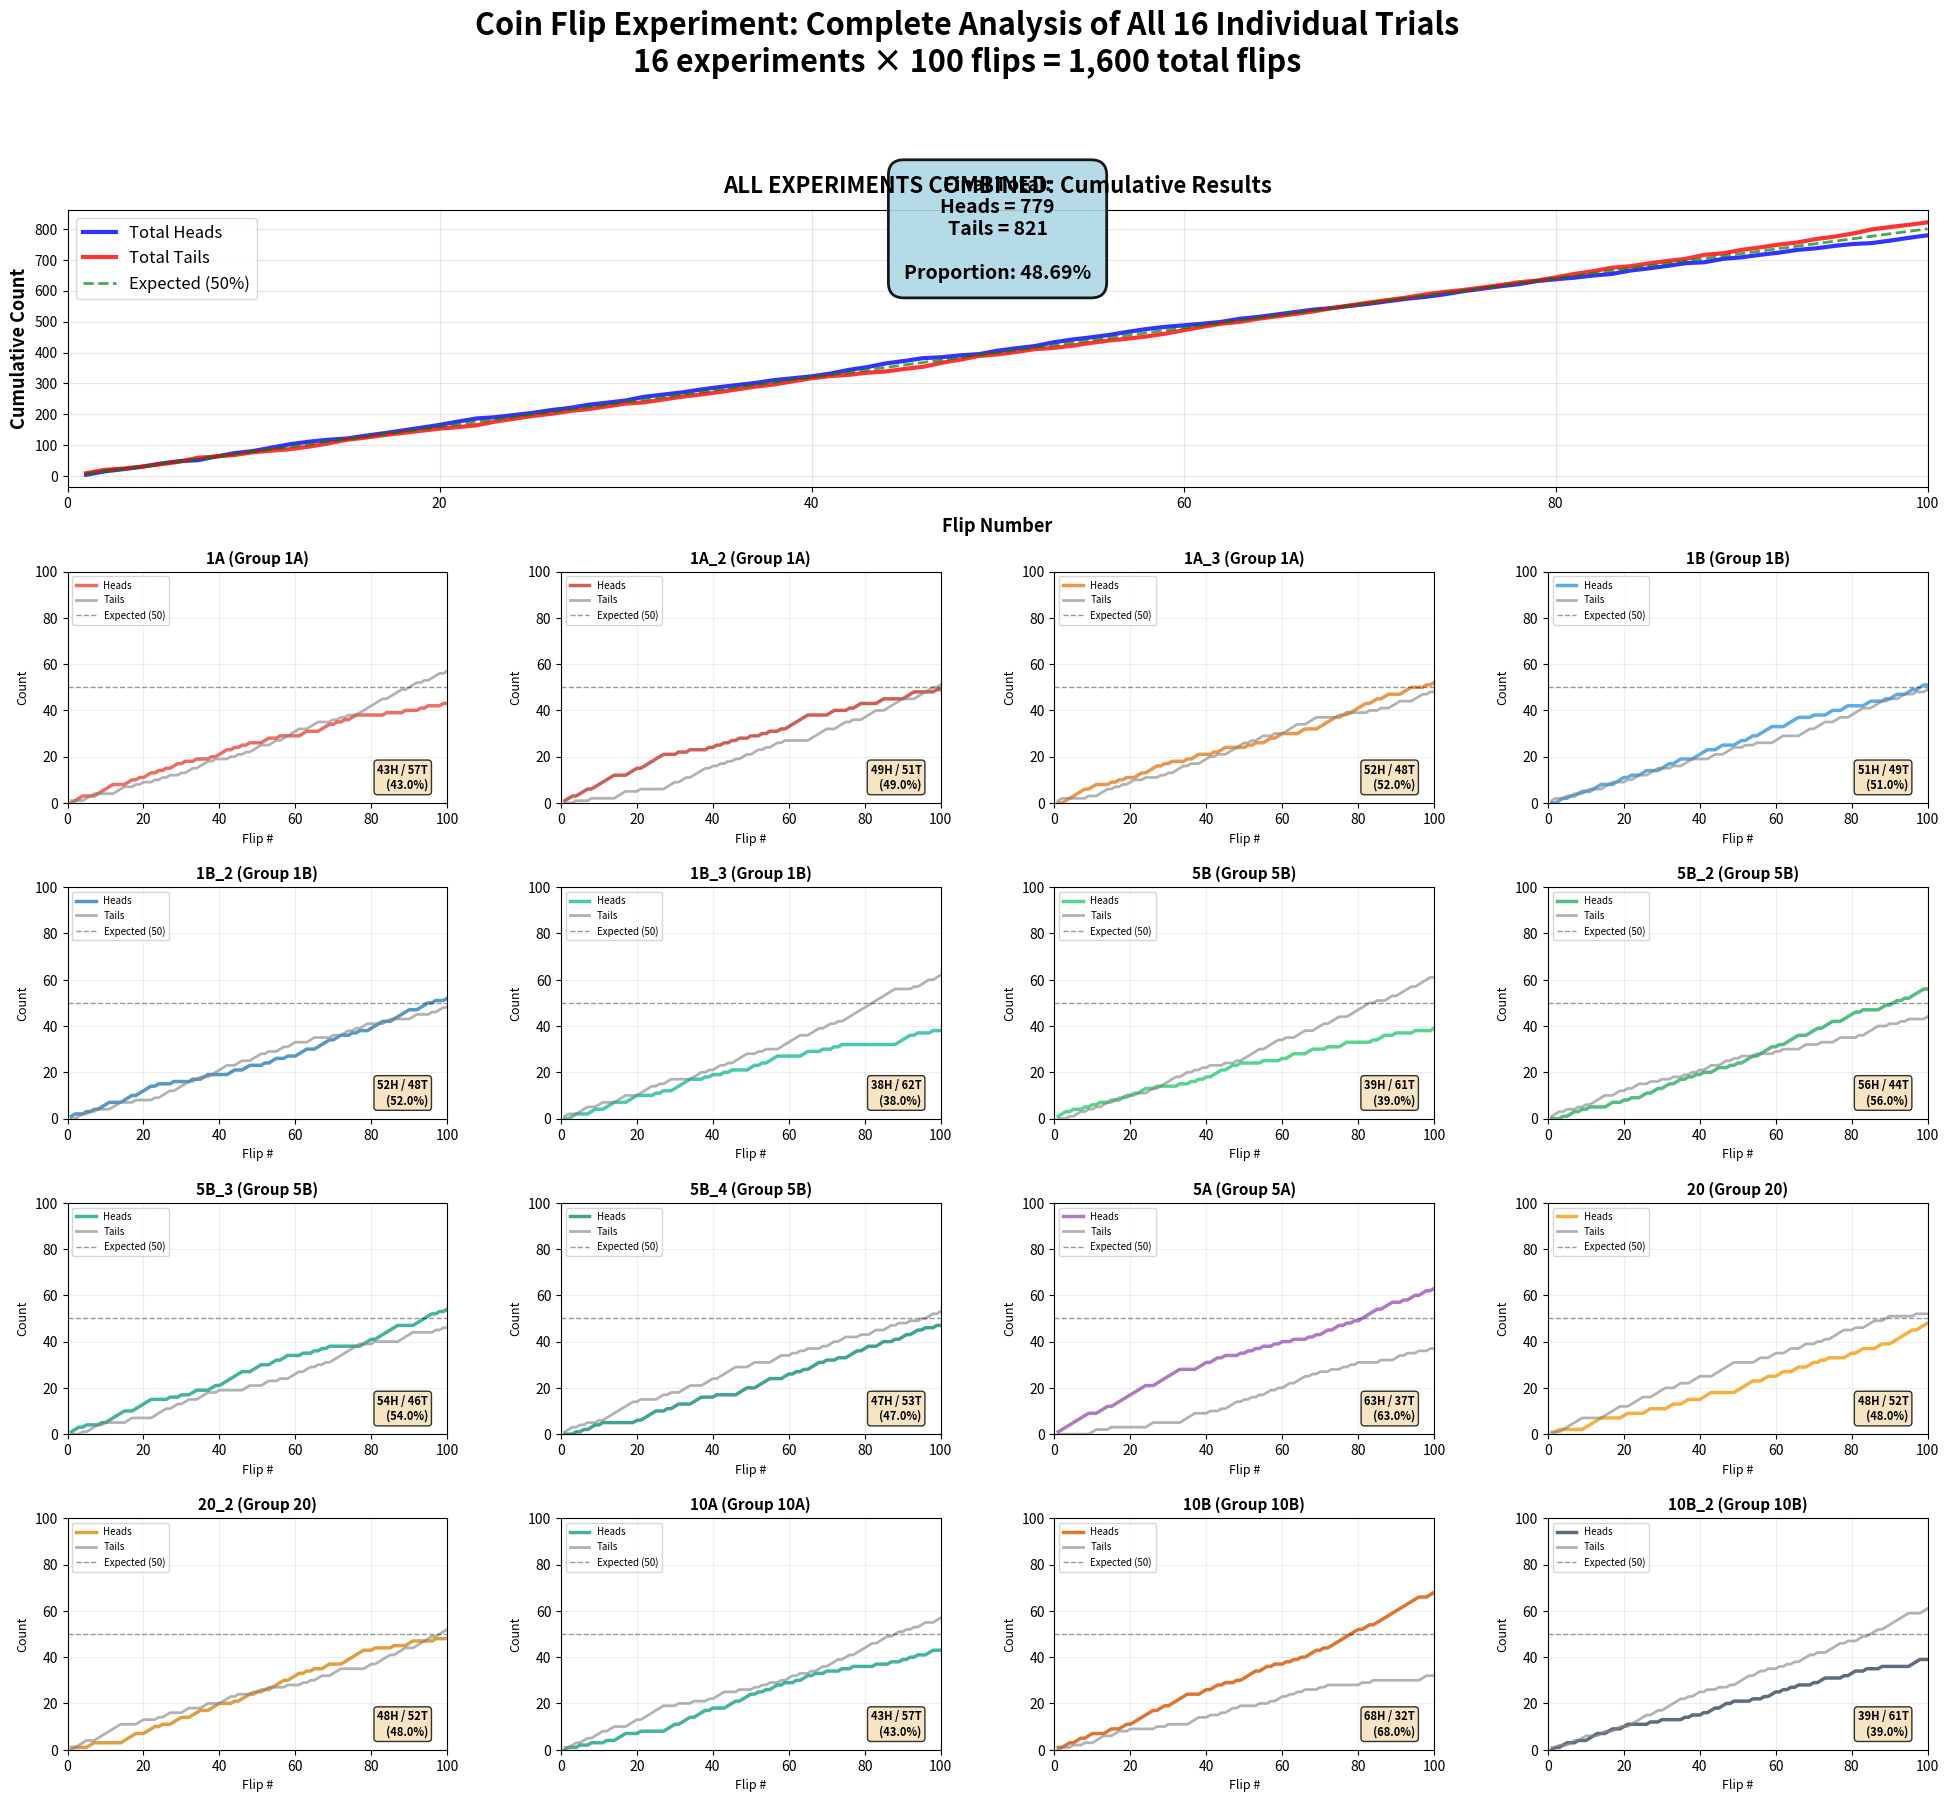

This figure's Python source:
import matplotlib.pyplot as plt
import numpy as np

# Individual experiment data - 16 experiments total
experiments = {
    '1A': {
        'heads': [0,1,1,1,0,0,0,1,1,1,1,1,0,0,0,1,1,0,1,0,1,1,0,1,0,1,0,1,1,0,1,0,0,1,0,0,0,1,0,1,1,1,0,1,0,1,0,1,0,0,0,1,1,0,0,1,0,0,0,0,0,1,1,0,0,0,1,1,1,0,1,0,1,0,1,1,0,0,0,0,0,0,0,1,0,0,0,0,1,0,0,0,1,0,1,0,0,0,1,0],
        'color': '#e74c3c',
        'group': '1A'
    },
    '1A_2': {
        'heads': [1,1,1,0,1,1,1,0,1,1,1,1,1,1,0,0,0,1,1,1,0,1,1,1,1,1,1,0,0,0,1,0,0,1,0,0,0,0,1,0,1,0,1,0,1,0,1,0,0,1,0,0,1,0,1,0,0,1,0,1,1,1,1,1,1,0,0,0,0,0,1,1,0,0,0,1,0,1,1,0,0,0,0,1,1,0,0,0,0,0,1,1,1,0,0,0,0,0,1,0],
        'color': '#c0392b',
        'group': '1A'
    },
    '1A_3': {
        'heads': [0,0,1,1,1,1,1,1,0,1,1,0,0,0,1,0,1,0,1,0,0,1,1,0,1,1,1,0,1,0,1,0,0,0,1,0,1,1,0,0,0,1,0,1,1,0,0,0,0,0,1,0,1,0,0,1,1,0,1,1,0,0,0,0,1,1,0,0,0,1,1,1,1,1,0,1,1,0,1,1,1,1,0,1,1,0,1,1,0,0,0,1,1,1,0,0,0,1,0,1],
        'color': '#e67e22',
        'group': '1A'
    },
    '1B': {
        'heads': [0,0,1,1,0,1,0,1,1,0,0,1,1,1,0,0,0,1,1,1,0,1,0,0,1,1,0,0,0,1,1,1,0,1,1,0,0,0,1,1,1,1,0,0,1,1,0,0,0,1,1,0,1,1,0,1,1,1,1,0,0,0,1,1,1,1,0,0,0,1,0,0,0,1,1,0,0,1,1,0,0,0,0,1,1,0,0,0,1,0,1,1,0,0,1,1,0,1,1,0],
        'color': '#3498db',
        'group': '1B'
    },
    '1B_2': {
        'heads': [1,1,0,0,1,0,1,0,1,1,1,0,0,0,1,1,1,0,1,1,1,1,0,1,0,0,0,1,0,0,0,0,1,0,0,1,1,0,0,0,0,0,1,1,0,0,1,1,0,0,0,1,0,1,1,0,0,1,0,0,1,1,1,0,0,1,1,1,1,0,1,1,0,0,1,0,1,0,0,1,1,1,1,0,0,1,1,1,1,1,0,0,1,1,1,0,1,0,0,1],
        'color': '#2980b9',
        'group': '1B'
    },
    '1B_3': {
        'heads': [0,0,1,1,0,0,0,1,1,0,0,1,1,1,0,0,0,1,1,1,0,0,0,0,1,0,1,0,0,1,1,1,1,1,0,0,0,1,0,1,0,0,1,0,1,0,0,0,0,1,1,0,1,0,1,1,1,0,0,0,0,0,0,1,1,0,0,0,1,0,0,1,0,1,0,0,0,0,0,0,0,0,0,0,0,0,0,0,1,1,1,1,0,1,0,0,0,1,0,0],
        'color': '#1abc9c',
        'group': '1B'
    },
    '5B': {
        'heads': [1,1,1,0,1,0,0,1,0,1,0,1,0,0,1,0,0,1,1,0,1,0,1,1,0,0,1,0,0,0,0,0,1,0,0,1,0,1,0,1,0,1,1,1,0,1,1,0,1,0,0,0,0,0,1,0,0,0,0,1,0,1,1,0,0,0,1,1,0,0,0,1,0,0,0,1,1,0,0,0,0,0,0,1,0,1,1,0,0,1,0,0,0,0,1,0,0,0,0,1],
        'color': '#2ecc71',
        'group': '5B'
    },
    '5B_2': {
        'heads': [0,0,0,1,0,1,1,0,1,0,1,0,0,0,0,1,1,0,0,1,0,1,0,0,1,1,0,1,1,0,1,1,0,1,1,0,1,0,1,0,1,0,0,1,1,0,0,1,0,1,0,1,1,1,0,1,1,1,1,0,1,0,1,1,1,1,0,0,1,1,1,0,1,1,1,0,0,1,1,1,1,0,1,0,0,0,0,1,1,0,1,1,0,1,0,1,1,1,1,0],
        'color': '#27ae60',
        'group': '5B'
    },
    '5B_3': {
        'heads': [1,1,1,0,1,0,0,0,1,0,1,1,1,1,1,0,0,1,1,1,1,1,0,0,0,0,1,0,0,1,0,0,1,1,0,0,0,1,1,0,1,1,1,1,1,1,0,0,1,1,1,0,0,1,1,0,1,1,0,0,0,1,0,0,1,0,1,0,1,0,0,0,0,0,0,0,0,1,1,1,0,1,1,1,1,1,1,0,0,0,0,1,1,1,1,1,0,1,0,1],
        'color': '#16a085',
        'group': '5B'
    },
    '5B_4': {
        'heads': [0,0,0,1,0,1,0,1,1,0,1,0,0,0,0,0,0,0,0,1,0,1,1,1,1,0,0,1,0,1,1,0,0,0,1,1,1,0,0,0,1,0,0,0,0,0,1,1,1,0,0,1,1,1,1,0,0,0,1,1,0,1,0,1,0,1,1,1,0,1,0,0,1,0,0,1,1,1,0,1,1,0,0,1,1,0,0,1,0,1,1,0,1,1,0,1,0,0,1,0],
        'color': '#138d75',
        'group': '5B'
    },
    '5A': {
        'heads': [1,1,1,1,1,1,1,1,1,0,0,1,1,1,0,1,1,1,1,1,1,1,1,1,0,0,1,1,1,1,1,1,1,0,0,0,0,1,1,1,0,1,1,0,1,0,0,0,1,0,1,0,1,0,1,0,0,1,0,1,0,0,1,0,0,0,1,0,1,0,1,1,0,1,1,0,1,0,1,0,1,1,1,1,1,0,1,1,1,0,0,1,0,1,1,0,1,1,0,1],
        'color': '#9b59b6',
        'group': '5A'
    },
    '20': {
        'heads': [0,1,1,0,0,0,0,0,0,1,1,1,1,1,0,0,0,0,0,1,1,0,0,0,0,1,1,0,0,0,0,1,1,0,0,1,1,0,0,0,1,1,1,0,0,0,0,0,0,1,1,1,1,1,0,0,1,1,0,0,1,1,0,0,1,1,0,0,1,1,0,1,0,1,0,0,0,0,1,1,0,1,1,0,0,0,1,1,0,0,1,1,1,1,1,1,0,1,1,1],
        'color': '#f39c12',
        'group': '20'
    },
    '20_2': {
        'heads': [1,0,0,0,0,1,1,0,0,0,0,0,0,0,1,1,1,1,0,0,1,1,1,0,1,0,0,1,1,1,0,0,1,1,1,0,0,1,1,1,0,0,0,1,0,1,1,1,0,1,0,1,0,1,1,1,1,0,1,1,1,0,1,0,1,0,0,1,1,0,0,0,1,1,1,1,1,1,0,0,1,0,0,0,0,1,0,0,0,1,1,0,0,0,0,0,1,0,0,0],
        'color': '#d68910',
        'group': '20'
    },
    '10A': {
        'heads': [0,1,0,0,1,0,0,1,0,0,0,1,0,0,1,1,1,0,0,0,1,0,0,0,0,0,0,1,1,1,0,1,1,1,0,1,1,1,0,1,0,0,0,1,1,1,0,1,1,1,0,1,0,1,0,1,1,0,1,0,0,1,0,1,1,0,1,0,0,1,0,0,0,1,0,0,1,0,0,0,0,0,1,0,0,0,1,0,0,1,0,1,0,1,0,0,1,1,0,0],
        'color': '#16a085',
        'group': '10A'
    },
    '10B': {
        'heads': [1,0,1,1,0,1,1,0,1,1,0,0,0,1,1,0,0,1,1,0,1,1,1,1,1,1,0,1,1,0,1,1,1,1,1,0,0,0,1,1,0,1,1,0,1,0,0,1,0,1,1,1,1,0,1,1,0,1,0,0,1,0,1,0,1,0,1,1,1,0,1,0,1,1,1,1,1,1,1,1,0,1,1,0,1,1,1,1,1,1,1,1,1,1,1,1,0,0,1,1],
        'color': '#d35400',
        'group': '10B'
    },
    '10B_2': {
        'heads': [0,1,0,1,1,0,0,1,0,0,1,1,1,0,0,1,1,0,0,1,1,0,0,0,0,0,1,0,0,1,0,0,0,0,0,1,0,1,0,0,1,0,1,1,0,1,1,0,1,0,0,0,0,1,0,0,1,0,1,1,0,1,0,1,0,1,0,0,0,1,0,1,1,0,0,0,0,1,0,1,1,0,0,1,0,0,0,1,0,0,0,0,0,0,0,1,1,1,0,0],
        'color': '#34495e',
        'group': '10B'
    }
}

# Calculate cumulative data for each experiment
for exp_name, exp_data in experiments.items():
    heads = exp_data['heads']
    tails = [1 - h for h in heads]
    cumulative_h = np.cumsum(heads)
    cumulative_t = np.cumsum(tails)
    exp_data['cumulative_h'] = cumulative_h
    exp_data['cumulative_t'] = cumulative_t
    exp_data['final_h'] = cumulative_h[-1]
    exp_data['final_t'] = cumulative_t[-1]

# Combined cumulative data from your table
attempts = list(range(1, 101))
combined_heads = [5,16,23,31,41,49,52,64,75,82,93,104,112,118,122,131,139,148,157,166,177,187,191,198,205,214,221,231,238,245,257,264,271,280,288,295,302,311,317,323,332,344,353,365,373,382,385,391,395,406,414,421,433,442,449,457,467,476,483,488,493,499,509,515,523,531,539,544,551,558,566,574,580,588,598,606,614,621,631,637,642,649,654,665,672,680,689,692,703,708,716,723,732,737,745,751,754,762,771,779]

combined_tails = [10,21,25,31,39,47,60,64,69,78,83,88,96,106,118,125,133,140,147,154,159,165,177,186,195,202,211,217,226,235,239,248,257,264,272,281,290,297,307,317,324,328,335,339,347,354,367,377,389,394,402,411,415,422,431,439,445,452,461,472,483,493,499,509,517,525,533,544,553,562,570,578,588,596,602,610,618,627,633,643,654,663,674,679,688,696,703,716,721,732,740,749,756,767,775,785,798,806,813,821]

total_heads = combined_heads[-1]
total_tails = combined_tails[-1]
total_flips = total_heads + total_tails
percent_heads = (total_heads / total_flips) * 100

# Create comprehensive visualization with 4x4 grid for 16 experiments
fig = plt.figure(figsize=(24, 20))
gs = fig.add_gridspec(5, 4, height_ratios=[1.2, 1, 1, 1, 1], hspace=0.35, wspace=0.3)

# Title
fig.suptitle('Coin Flip Experiment: Complete Analysis of All 16 Individual Trials\n16 experiments × 100 flips = 1,600 total flips', 
             fontsize=22, fontweight='bold', y=0.98)

# TOP: Combined results
ax_top = fig.add_subplot(gs[0, :])
ax_top.plot(attempts, combined_heads, 'b-', linewidth=3, label='Total Heads', alpha=0.8)
ax_top.plot(attempts, combined_tails, 'r-', linewidth=3, label='Total Tails', alpha=0.8)
expected = [(h+t)/2 for h, t in zip(combined_heads, combined_tails)]
ax_top.plot(attempts, expected, 'g--', linewidth=2, label='Expected (50%)', alpha=0.7)

ax_top.set_xlabel('Flip Number', fontsize=13, fontweight='bold')
ax_top.set_ylabel('Cumulative Count', fontsize=13, fontweight='bold')
ax_top.set_title('ALL EXPERIMENTS COMBINED: Cumulative Results', fontsize=16, fontweight='bold', pad=12)
ax_top.legend(fontsize=12, loc='upper left')
ax_top.grid(True, alpha=0.3)
ax_top.set_xlim([0, 100])

# Add final total box
textstr = f'Final Total:\nHeads = {total_heads}\nTails = {total_tails}\n\nProportion: {percent_heads:.2f}%'
props = dict(boxstyle='round,pad=0.8', facecolor='lightblue', edgecolor='black', linewidth=2, alpha=0.9)
ax_top.text(50, (combined_heads[-1] + combined_tails[-1])/2, textstr, 
           fontsize=14, fontweight='bold', ha='center', va='center', bbox=props)

# MIDDLE/BOTTOM: Individual experiment plots (16 plots in 4 rows x 4 columns)
positions = []
for row in range(1, 5):  # rows 1-4
    for col in range(4):  # cols 0-3
        positions.append((row, col))

for idx, (exp_name, exp_data) in enumerate(experiments.items()):
    row, col = positions[idx]
    ax = fig.add_subplot(gs[row, col])
    
    # Plot lines
    ax.plot(attempts, exp_data['cumulative_h'], 
            color=exp_data['color'], linewidth=2.5, label='Heads', alpha=0.8)
    ax.plot(attempts, exp_data['cumulative_t'], 
            color='gray', linewidth=2, label='Tails', alpha=0.6)
    ax.axhline(y=50, color='black', linestyle='--', linewidth=1, alpha=0.4, label='Expected (50)')
    
    # Labels
    ax.set_xlabel('Flip #', fontsize=9)
    ax.set_ylabel('Count', fontsize=9)
    ax.set_title(f'{exp_name} (Group {exp_data["group"]})', fontsize=11, fontweight='bold')
    ax.legend(fontsize=7, loc='upper left')
    ax.grid(True, alpha=0.2)
    ax.set_xlim([0, 100])
    ax.set_ylim([0, 100])
    
    # Add final count with percentage
    h, t = exp_data["final_h"], exp_data["final_t"]
    pct_h = (h / (h + t)) * 100
    textstr = f'{h}H / {t}T\n({pct_h:.1f}%)'
    props = dict(boxstyle='round', facecolor='wheat', alpha=0.8, edgecolor='black', linewidth=1)
    ax.text(0.95, 0.05, textstr, transform=ax.transAxes, fontsize=8,
            verticalalignment='bottom', horizontalalignment='right',
            bbox=props, fontweight='bold')

plt.tight_layout()
plt.savefig('graph6TILES.png', dpi=300, bbox_inches='tight')
print("="*80)
print("✓ SUCCESS! Graph saved as 'graph6TILES.png'")
print("="*80)

# Print detailed summary
print("\n" + "="*80)
print("COIN FLIP EXPERIMENT - INDIVIDUAL TRIAL RESULTS (16 EXPERIMENTS)")
print("="*80)

# Group experiments by group name
groups = {}
for exp_name, exp_data in experiments.items():
    group = exp_data['group']
    if group not in groups:
        groups[group] = []
    groups[group].append((exp_name, exp_data))

# Print by group
for group_name in sorted(groups.keys()):
    print(f"\n--- GROUP {group_name} ---")
    for exp_name, exp_data in groups[group_name]:
        h, t = exp_data['final_h'], exp_data['final_t']
        pct = (h / (h + t)) * 100
        print(f"  {exp_name:8s}: Heads={h:2d}, Tails={t:2d}, Total={h+t:3d} flips, Proportion={pct:5.1f}%")

print("\n" + "="*80)
print(f"COMBINED TOTAL ACROSS ALL 16 EXPERIMENTS:")
print(f"  Heads = {total_heads:4d}")
print(f"  Tails = {total_tails:4d}")
print(f"  Total = {total_flips:4d} flips")
print(f"  Overall Proportion: {percent_heads:.2f}% Heads ({100-percent_heads:.2f}% Tails)")
print(f"  Difference from 50%: {abs(50-percent_heads):.2f}%")
print("="*80)

plt.show()